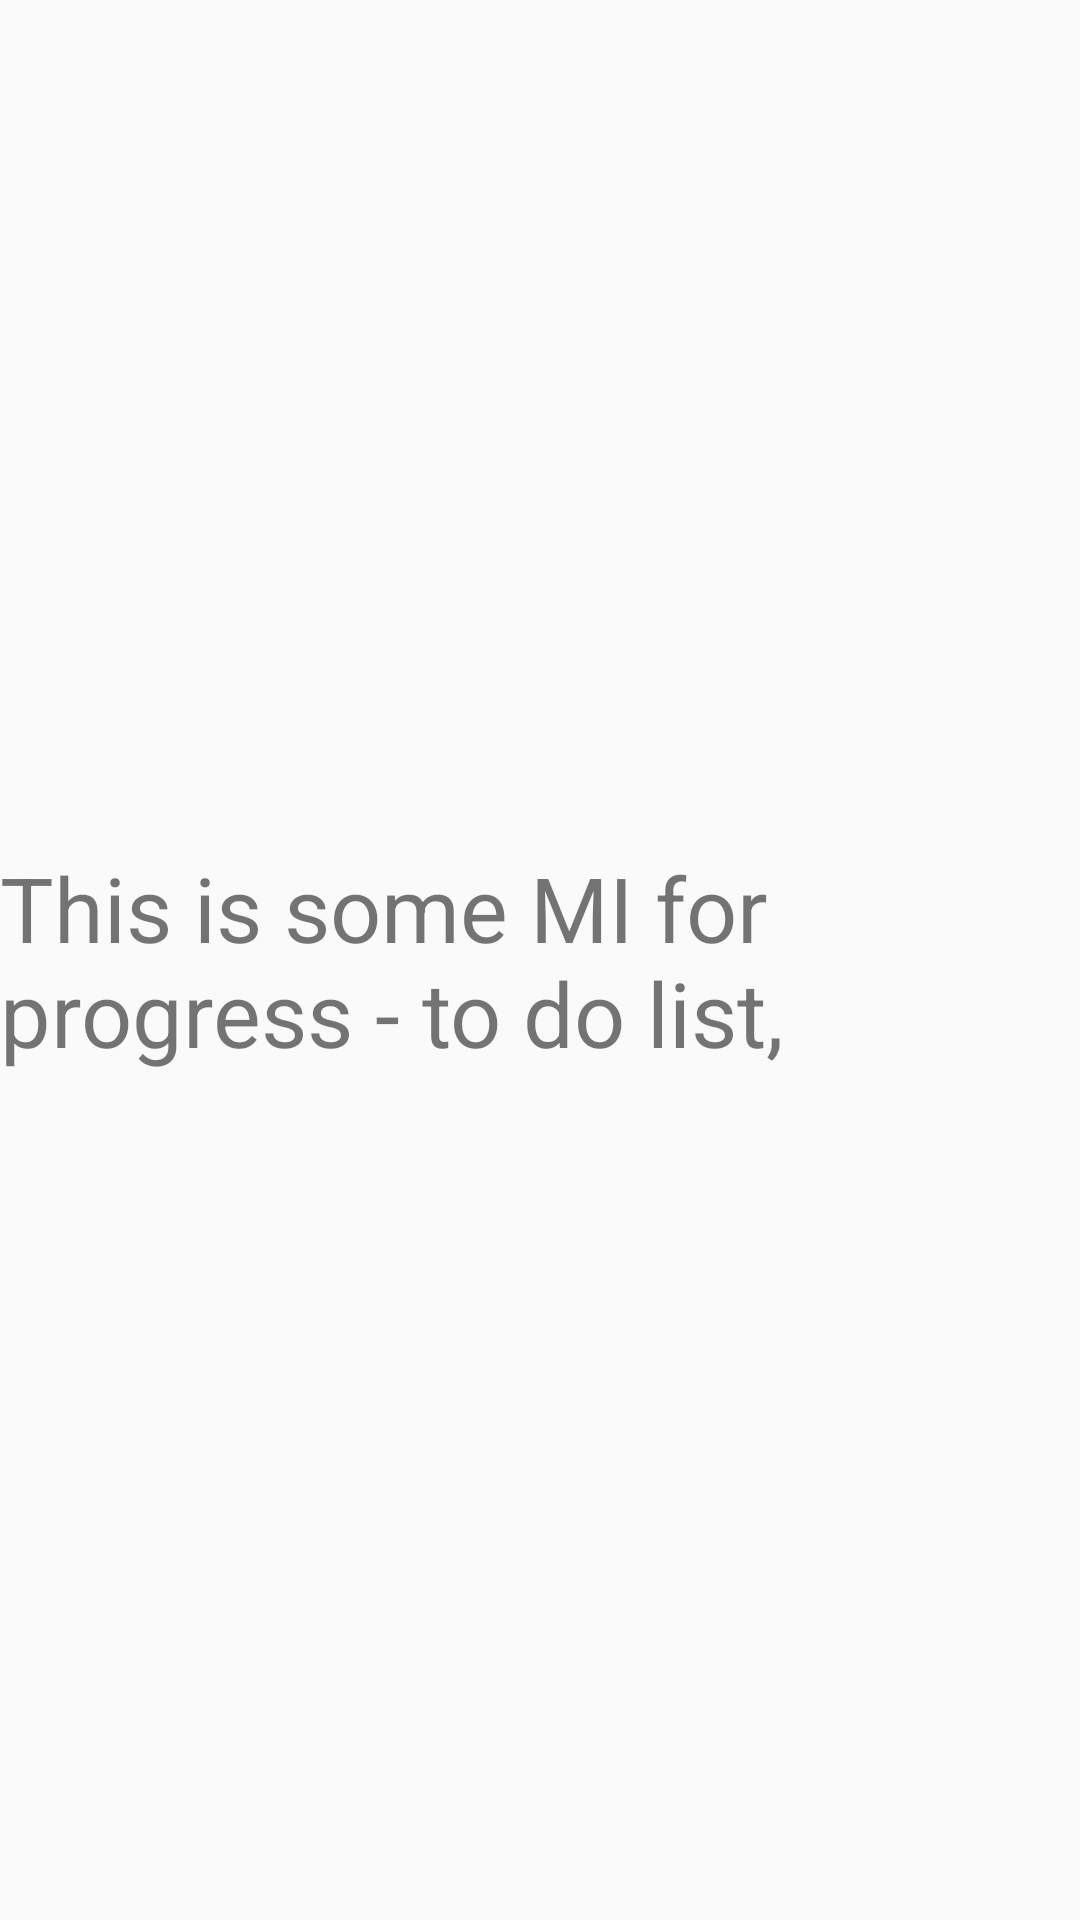

Produce the Android XML layout that renders to this screen, including the resource entries it uses.
<!-- AndroidManifest.xml: application theme MyMaterialTheme -->
<!-- res/layout/fragment__one.xml -->
<RelativeLayout xmlns:android="http://schemas.android.com/apk/res/android"
    xmlns:tools="http://schemas.android.com/tools"
    android:layout_width="match_parent"
    android:layout_height="match_parent"
    tools:context="android.app.OneFragment">

    <TextView
        android:layout_width="wrap_content"
        android:layout_height="wrap_content"
        android:text="This is some MI for progress - to do list, "
        android:textSize="30dp"
        android:layout_centerInParent="true"/>

</RelativeLayout>
<!-- resources referenced by this layout -->
<resources>
  <style name="MyMaterialTheme" parent="MyMaterialTheme.Base">
  
      </style>
  <style name="MyMaterialTheme.Base" parent="Base.Theme.AppCompat.Light.DarkActionBar">
          <item name="windowNoTitle">true</item>
          <item name="windowActionBar">false</item>
          <item name="colorPrimary">@color/colorPrimaryDark</item>
          <item name="colorPrimaryDark">@color/colorPrimaryDark</item>
          <item name="colorAccent">@color/colorAccent</item>
      </style>
  <color name="colorPrimaryDark">#2f7bd2</color>
  <color name="colorAccent">#3798c8</color>
</resources>
